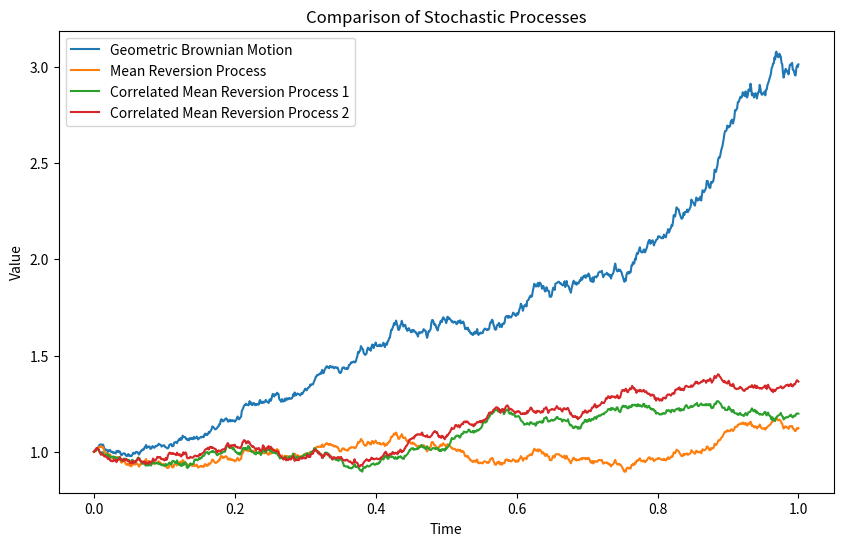

The matplotlib source for this figure:
import numpy as np
import matplotlib.pyplot as plt


def generate_gbm(
    mu: float, sigma: float, X0: float, T: float, N: int, seed: int = None
) -> np.ndarray:
    """
    Generate a geometric Brownian motion (GBM) time series using the Euler-Maruyama method.

    Parameters:
    - mu: Drift coefficient.
    - sigma: Volatility coefficient.
    - X0: Initial value.
    - T: Total time.
    - N: Number of time steps.
    - seed: Random seed for reproducibility (default: None).

    Returns:
    - t: Array of time steps.
    - X: Array of GBM values.
    """
    if seed is not None:
        np.random.seed(seed)

    dt = T / N
    t = np.linspace(0, T, N + 1)
    X = np.zeros(N + 1)
    X[0] = X0

    for n in range(N):
        Z = np.random.normal()
        X[n + 1] = X[n] + mu * X[n] * dt + sigma * X[n] * np.sqrt(dt) * Z

    return t, X


def generate_mean_reversion(
    mu: float, theta: float, sigma: float, X0: float, T: float, N: int, seed: int = None
) -> np.ndarray:
    """
    Generate a mean reversion process time series using the Euler-Maruyama method.

    Parameters:
    - mu: Long-term mean level.
    - theta: Speed of reversion.
    - sigma: Volatility coefficient.
    - X0: Initial value.
    - T: Total time.
    - N: Number of time steps.
    - seed: Random seed for reproducibility (default: None).

    Returns:
    - t: Array of time steps.
    - X: Array of mean reversion process values.
    """
    if seed is not None:
        np.random.seed(seed)

    dt = T / N
    t = np.linspace(0, T, N + 1)
    X = np.zeros(N + 1)
    X[0] = X0

    for n in range(N):
        Z = np.random.normal()
        X[n + 1] = X[n] + theta * (mu - X[n]) * dt + sigma * np.sqrt(dt) * Z

    return t, X


def generate_correlated_mean_reversion(
    mu1: float,
    theta1: float,
    sigma1: float,
    X01: float,
    mu2: float,
    theta2: float,
    sigma2: float,
    X02: float,
    T: float,
    N: int,
    rho: float,
    seed: int = None,
) -> tuple[np.ndarray, np.ndarray, np.ndarray]:
    """
    Generate two correlated mean reversion processes using the Euler-Maruyama method.

    Parameters:
    - mu1, mu2: Long-term mean levels for the two processes.
    - theta1, theta2: Speed of reversion for the two processes.
    - sigma1, sigma2: Volatility coefficients for the two processes.
    - X01, X02: Initial values for the two processes.
    - T: Total time.
    - N: Number of time steps.
    - rho: Correlation coefficient between the two processes.
    - seed: Random seed for reproducibility (default: None).

    Returns:
    - t: Array of time steps.
    - X1: Array of values for the first mean reversion process.
    - X2: Array of values for the second mean reversion process.
    """
    if seed is not None:
        np.random.seed(seed)

    dt = T / N
    t = np.linspace(0, T, N + 1)
    X1 = np.zeros(N + 1)
    X2 = np.zeros(N + 1)
    X1[0] = X01
    X2[0] = X02

    # Cholesky decomposition for correlated normal variables
    L = np.linalg.cholesky([[1, rho], [rho, 1]])

    for n in range(N):
        Z = np.random.normal(size=2)
        Z_corr = L @ Z
        X1[n + 1] = (
            X1[n] + theta1 * (mu1 - X1[n]) * dt + sigma1 * np.sqrt(dt) * Z_corr[0]
        )
        X2[n + 1] = (
            X2[n] + theta2 * (mu2 - X2[n]) * dt + sigma2 * np.sqrt(dt) * Z_corr[1]
        )

    return t, X1, X2


def plot_process(
    processes: dict[str, tuple[np.ndarray, np.ndarray]], title: str
) -> None:
    """
    Plot multiple stochastic processes in the same chart for comparison.

    Parameters:
    - processes: Dictionary where keys are process names and values are tuples of (time steps, process values).
    - title: Title of the plot.
    """
    plt.figure(figsize=(10, 6))
    for name, (t, X) in processes.items():
        plt.plot(t, X, label=name)
    plt.xlabel('Time')
    plt.ylabel('Value')
    plt.title(title)
    plt.legend()
    plt.show()


if __name__ == '__main__':
    # Example usage for GBM
    mu_gbm = 1.0
    sigma_gbm = 0.2
    X0_gbm = mu_gbm
    T_gbm = 1.0
    N_gbm = 1000
    seed_gbm = 42

    t_gbm, X_gbm = generate_gbm(mu_gbm, sigma_gbm, X0_gbm, T_gbm, N_gbm, seed_gbm)

    # Example usage for Mean Reversion
    mu_mr = 1.0
    theta_mr = 0.15
    sigma_mr = 0.2
    X0_mr = mu_mr
    T_mr = 1.0
    N_mr = 1000
    seed_mr = 42

    t_mr, X_mr = generate_mean_reversion(
        mu_mr, theta_mr, sigma_mr, X0_mr, T_mr, N_mr, seed_mr
    )

    # Example usage for Correlated Mean Reversion
    mu1 = 1.0
    theta1 = 0.15
    sigma1 = 0.2
    X01 = mu1
    mu2 = 1.0
    theta2 = 0.15
    sigma2 = 0.2
    X02 = mu2
    T_corr = 1.0
    N_corr = 1000
    rho = 0.8
    seed_corr = 42

    t_corr, X1_corr, X2_corr = generate_correlated_mean_reversion(
        mu1,
        theta1,
        sigma1,
        X01,
        mu2,
        theta2,
        sigma2,
        X02,
        T_corr,
        N_corr,
        rho,
        seed_corr,
    )

    # Plot all processes for comparison
    processes = {
        'Geometric Brownian Motion': (t_gbm, X_gbm),
        'Mean Reversion Process': (t_mr, X_mr),
        'Correlated Mean Reversion Process 1': (t_corr, X1_corr),
        'Correlated Mean Reversion Process 2': (t_corr, X2_corr),
    }
    plot_process(processes, 'Comparison of Stochastic Processes')
